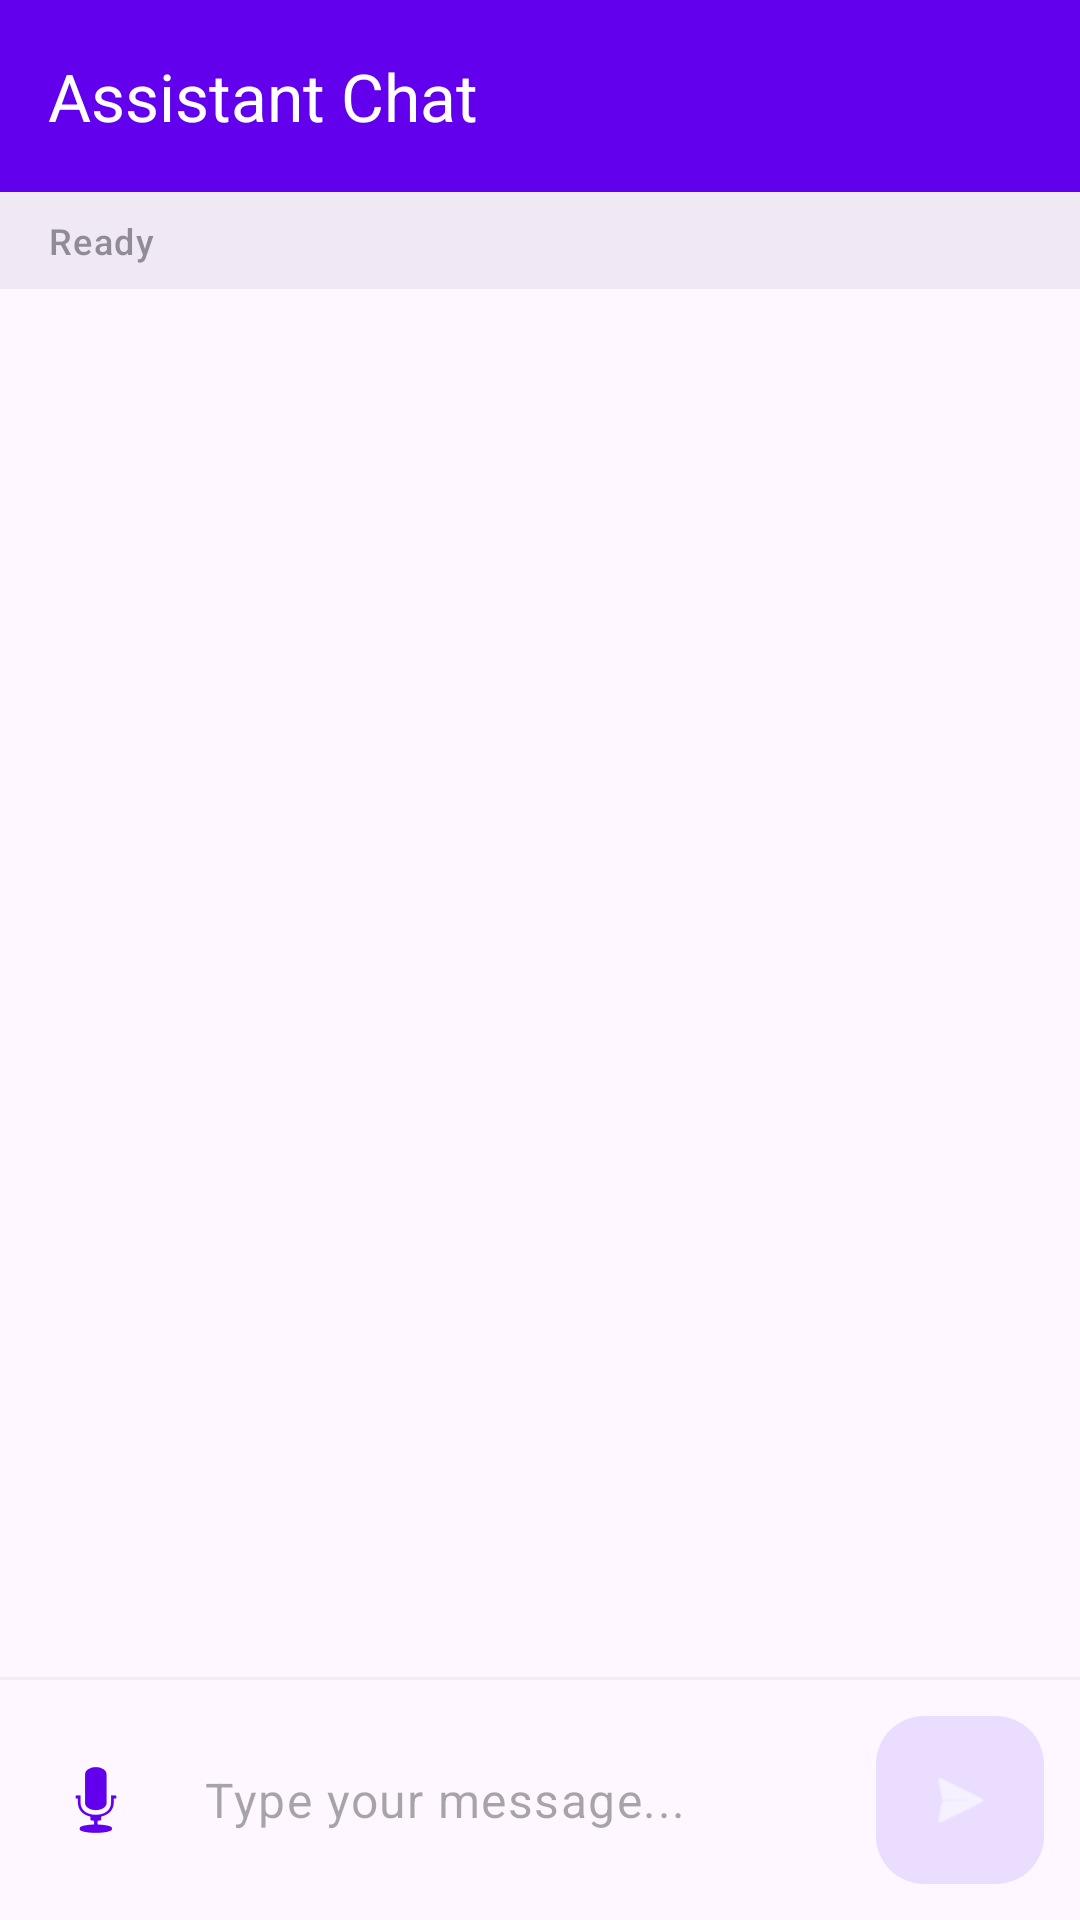

Produce the Android XML layout that renders to this screen, including the resource entries it uses.
<!-- AndroidManifest.xml: activity theme Theme.Assistant -->
<!-- res/layout/activity_chat.xml -->
<?xml version="1.0" encoding="utf-8"?>
<LinearLayout xmlns:android="http://schemas.android.com/apk/res/android"
    xmlns:app="http://schemas.android.com/apk/res-auto"
    android:layout_width="match_parent"
    android:layout_height="match_parent"
    android:orientation="vertical"
    android:background="?attr/colorSurface">

    <com.google.android.material.appbar.MaterialToolbar
        android:id="@+id/toolbar"
        android:layout_width="match_parent"
        android:layout_height="wrap_content"
        android:minHeight="?attr/actionBarSize"
        android:background="?attr/colorPrimary"
        android:elevation="4dp"
        app:titleTextColor="@android:color/white"
        app:title="Assistant Chat" />

    <TextView
        android:id="@+id/status_text"
        android:layout_width="match_parent"
        android:layout_height="wrap_content"
        android:text="Ready"
        android:paddingHorizontal="16dp"
        android:paddingVertical="8dp"
        android:textAppearance="@style/TextAppearance.Material3.LabelMedium"
        android:alpha="0.6"
        android:background="?attr/colorSurfaceVariant" />

    <LinearLayout
        android:id="@+id/tool_progress_container"
        android:layout_width="match_parent"
        android:layout_height="wrap_content"
        android:paddingHorizontal="16dp"
        android:paddingBottom="8dp"
        android:orientation="horizontal"
        android:gravity="center_vertical"
        android:visibility="gone"
        android:background="?attr/colorSurfaceVariant">

        <com.google.android.material.progressindicator.LinearProgressIndicator
            android:id="@+id/tool_progress"
            android:layout_width="0dp"
            android:layout_height="4dp"
            android:layout_weight="1"
            app:indeterminateAnimationType="disjoint"
            app:indicatorColor="?attr/colorPrimary"
            android:indeterminate="true" />

        <TextView
            android:id="@+id/tool_progress_text"
            android:layout_width="wrap_content"
            android:layout_height="wrap_content"
            android:layout_marginStart="12dp"
            android:text="Ejecutando tools"
            android:textAppearance="@style/TextAppearance.Material3.LabelSmall"
            android:alpha="0.7" />
    </LinearLayout>

    <androidx.recyclerview.widget.RecyclerView
        android:id="@+id/chat_recycler"
        android:layout_width="match_parent"
        android:layout_height="0dp"
        android:layout_weight="1"
        android:paddingHorizontal="16dp"
        android:paddingVertical="8dp"
        android:clipToPadding="false" />

    <com.google.android.material.divider.MaterialDivider
        android:layout_width="match_parent"
        android:layout_height="wrap_content"
        app:dividerColor="?attr/colorOutlineVariant"
        android:alpha="0.2" />

    <FrameLayout
        android:id="@+id/input_container"
        android:layout_width="match_parent"
        android:layout_height="wrap_content"
        android:background="?attr/colorSurface">

        <LinearLayout
            android:layout_width="match_parent"
            android:layout_height="wrap_content"
            android:gravity="center_vertical"
            android:orientation="horizontal"
            android:paddingHorizontal="8dp"
            android:paddingVertical="8dp">

            <ImageButton
                android:id="@+id/mic_button"
                android:layout_width="48dp"
                android:layout_height="48dp"
                android:background="?attr/selectableItemBackgroundBorderless"
                android:src="@android:drawable/ic_btn_speak_now"
                app:tint="?attr/colorPrimary"
                android:contentDescription="Voice input" />

            <com.google.android.material.textfield.TextInputLayout
                android:layout_width="0dp"
                android:layout_height="wrap_content"
                android:layout_weight="1"
                app:hintEnabled="false"
                app:boxBackgroundMode="none">

                <com.google.android.material.textfield.TextInputEditText
                    android:id="@+id/input_field"
                    android:layout_width="match_parent"
                    android:layout_height="wrap_content"
                    android:background="@android:color/transparent"
                    android:hint="Type your message..."
                    android:inputType="textCapSentences"
                    android:maxLines="5"
                    android:padding="12dp"
                    android:textAppearance="@style/TextAppearance.Material3.BodyLarge" />
            </com.google.android.material.textfield.TextInputLayout>

            <com.google.android.material.floatingactionbutton.FloatingActionButton
                android:id="@+id/send_button"
                android:layout_width="wrap_content"
                android:layout_height="wrap_content"
                android:layout_margin="4dp"
                app:fabSize="mini"
                app:srcCompat="@android:drawable/ic_menu_send"
                app:elevation="0dp"
                app:tint="@android:color/white"
                android:contentDescription="Send message" />
        </LinearLayout>
    </FrameLayout>
</LinearLayout>
<!-- resources referenced by this layout -->
<resources>
  <style name="Theme.Assistant" parent="Theme.Material3.DayNight.NoActionBar">
          
          <item name="colorPrimary">@color/purple_500</item>
          <item name="colorOnPrimary">@color/white</item>
          <item name="colorPrimaryContainer">#EADDFF</item>
          <item name="colorOnPrimaryContainer">#21005D</item>
  
          
          <item name="colorSecondary">@color/teal_200</item>
          <item name="colorOnSecondary">@color/black</item>
          <item name="colorSecondaryContainer">#E8DEF8</item>
          <item name="colorOnSecondaryContainer">#1D192B</item>
  
          
          <item name="colorTertiary">#7D5260</item>
          <item name="colorOnTertiary">@color/white</item>
  
          
          <item name="colorOutline">#79747E</item>
          <item name="colorOutlineVariant">#CAC4D0</item>
          <item name="android:statusBarColor">?attr/colorSurface</item>
          <item name="android:windowLightStatusBar">true</item>
      </style>
  <color name="purple_500">#FF6200EE</color>
  <color name="white">#FFFFFFFF</color>
  <color name="teal_200">#FF03DAC5</color>
  <color name="black">#FF000000</color>
</resources>
